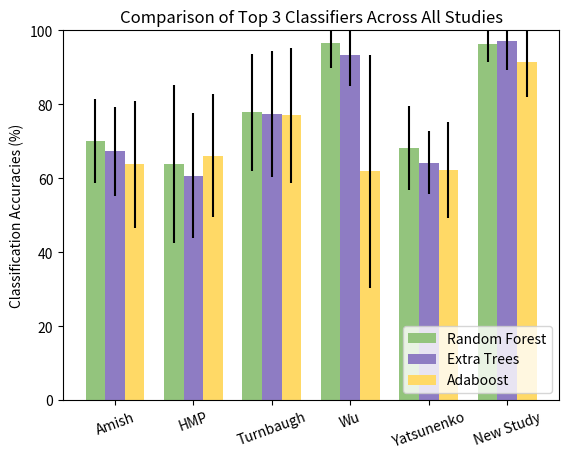

Python code for this plot:
#!/usr/bin/python

"""
========
Barchart
========

A bar plot with errorbars and height labels on individual bars
"""""

import numpy as np
import matplotlib.pyplot as plt

from matplotlib.ticker import FuncFormatter
formatter = FuncFormatter(lambda y, pos: "%d%%" % (y))
#ax.yaxis.set_major_formatter(formatter)


# dictionary to store each study's accuracies and standard deviation values

# stores studies that were ran with 9 classifiers
values = {
    'amish': {},
    'HMP': {},
    'turnbaugh': {},
    'new_study': {},
    'wu': {},
    'yat': {},
}

# Titles/Names for each study

values['amish']['title'] = 'Amish'
values['HMP']['title'] = 'HMP'
values['turnbaugh']['title'] = 'Turnbaugh'
values['new_study']['title'] = 'New'
values['wu']['title'] = 'Wu'
values['yat']['title'] = 'Yatsunenko'

# Classifciation ccuracies for each study (in decimal format)

# Amish Accuracies
values['amish']['accuracies'] = [0.470502021563, 0.580275718778, 0.457659478886, 0.530750224618, 0.5, 
          0.700398697215, 0.532827942498, 0.637415768194, 0.67268081761]

# HMP Accuracies
values['HMP']['accuracies'] = [0.517695200177, 0.679468038045, 0.547445255474, 0.592402123424, 0.5, 
                               0.639239106392, 0.628400796284, 0.661634594116, 0.606890068569]

# Turnbaught Accuracies
values['turnbaugh']['accuracies'] = [0.689094301221, 0.657598371777, 0.549327227499, 0.703132066938, 0.5, 
                                     0.778459972863, 0.750045228403, 0.770612844867, 0.774061510629]

# new study accuracies
values['new_study']['accuracies'] = [0.854166666667, 0.85119047619, 0.72619047619, 0.880952380952, 0.5, 
                                    0.964285714286, 0.827380952381, 0.91369047619, 0.970238095238]

# Wu study accuracies
values['wu']['accuracies'] = [0.592995169082, 0.652657004831, 0.49154589372, 0.728985507246, 0.5, 
                              0.966183574879, 0.711111111111, 0.619082125604, 0.932367149758]

# Yatsunenko study accuracies
values['yat']['accuracies'] = [0.584343825249, 0.638425925926, 0.485989278752, 0.530306157551, 0.5,
                             0.681679279899, 0.578617704392, 0.621410962046, 0.642520926499]

# Standard deviation values for each study (in decimal format)

# Amish study standard deviation values
values['amish']['std_dev'] = [0.08512, 0.136595, 0.087962, 0.10546, 0.0, 0.11296, 0.142749, 0.1725878, 0.12152]

# HMP study standard deviation values
values['HMP']['std_dev'] = [0.1373923, 0.198704, 0.1, 0.1711936, 0.0, 0.2135, 0.15766, 0.166027, 0.1696152]

# Turnbaugh study standard deviation values
values['turnbaugh']['std_dev'] = [0.202611069314, 0.115264000084, 0.0877397345522, 0.202617456781, 0.0, 
                                  0.157518127573, 0.155300886903, 0.182318062827, 0.169972989806]

# new study standard deviation values
values['new_study']['std_dev'] = [0.137219, 0.1383601, 0.14617, 0.20495, 0.0, 
                                  0.0509175, 0.1327533, 0.09429, 0.0786165]

# Wu study standard deviation values
values['wu']['std_dev'] = [0.28734894159, 0.193476958146, 0.025, 0.18405916923, 0.0, 
                           0.0666666666667, 0.258112809101, 0.314735338552, 0.0816496580928]

# Yatsunenko study standard deviation values
values['yat']['std_dev'] = [0.121632955255, 0.138845548793, 0.0223951604119, 0.146730148321, 0.0,
                           0.113560638539, 0.144240369843, 0.129901841575, 0.0859403560559]

# Randomly Generated Accuracies (Most frequent)

# Amish study random accuracies
values['amish']['ran_acc'] = 0.665217

# HMP study random accuracies
values['HMP']['ran_acc'] = 0.81879

# Turnbaugh study random accuracies
values['turnbaugh']['ran_acc'] = 0.76205

# New study random accuracies
values['new_study']['ran_acc'] = 0.5

# Wu study random accuracies
values['wu']['ran_acc'] = 0.85476

# Yatsunenko study random accuracies
values['yat']['ran_acc'] = 0.780632

# Iterates through all the studies for both accuracies and std_dev lists
# in order to obtain percentage values (multiply by 100)

# iterate through each study in dictionary
for study_name in values:
    # multiply accuracies in study by 100
    for index, item in enumerate(values[study_name]['accuracies']):
        values[study_name]['accuracies'][index] *= 100

    #multiply each std_dev value in study by 100
    for index, item in enumerate(values[study_name]['std_dev']):
        values[study_name]['std_dev'][index] *= 100
        
    
    values[study_name]['ran_acc'] *= 100 

# get lists of only Random Forests, Adaboost, and Extra Trees
studies = {
    'ran_forest': {},
    'adaboost': {},
    'extra_trees': {},
}

studies['ran_forest']['accuracies'] = []
studies['adaboost']['accuracies'] = []
studies['extra_trees']['accuracies'] = []

studies['ran_forest']['std_dev'] = []
studies['adaboost']['std_dev'] = []
studies['extra_trees']['std_dev'] = []

for study_name in ['amish', 'HMP', 'turnbaugh', 'wu', 'yat', 'new_study']:
    for statistic in ['accuracies', 'std_dev']:
        studies['ran_forest'][statistic].append(values[study_name][statistic][5])
        studies['adaboost'][statistic].append(values[study_name][statistic][7])
        studies['extra_trees'][statistic].append(values[study_name][statistic][8])

# Plots a figure given a study_name (string) and its corresponding list of accuracies and list of std deviations
# assumes that 9 classifiers are used
plt.figure(figsize=(20,5)) # sets size of figure

pos = list(range(100))

N = 6 # number of studies

ind = [2 * x for x in range(N)]  # the x locations for the groups
ind = np.array(ind)
width = 0.5       # the width of the bars

# plot bars
fig, ax = plt.subplots()
rects1 = ax.bar(ind, studies['ran_forest']['accuracies'], width, color='#93c47d', yerr=studies['ran_forest']['std_dev'])
rects2 = ax.bar(ind + width, studies['extra_trees']['accuracies'], width, color='#8e7cc3', yerr=studies['extra_trees']['std_dev'])
rects3 = ax.bar(ind + 2*width, studies['adaboost']['accuracies'], width, color='#ffd966', yerr=studies['adaboost']['std_dev'])

# range for y values
plt.ylim([0,100])

# labels along x axis (classifiers)
labels = ('Amish', 'HMP', 'Turnbaugh', 'Wu', 'Yatsunenko', 'New Study')

# add some text for labels, title and axes ticks
ax.set_ylabel('Classification Accuracies (%)')
ax.set_title('Comparison of Top 3 Classifiers Across All Studies')

# ticks for name of classifier
#plt.xticks(range(9), labels, rotation=35, ha='center')
    
plt.xticks(ind + width, labels, ha='center')
ax.set_xticklabels(labels, rotation = 20, ha='center')
plt.legend(['Random Forest', 'Extra Trees', 'Adaboost'], loc='lower right')

# displays the figure
#plt.show()

# saves the figure
plt.savefig('top_3_classifiers.png')

